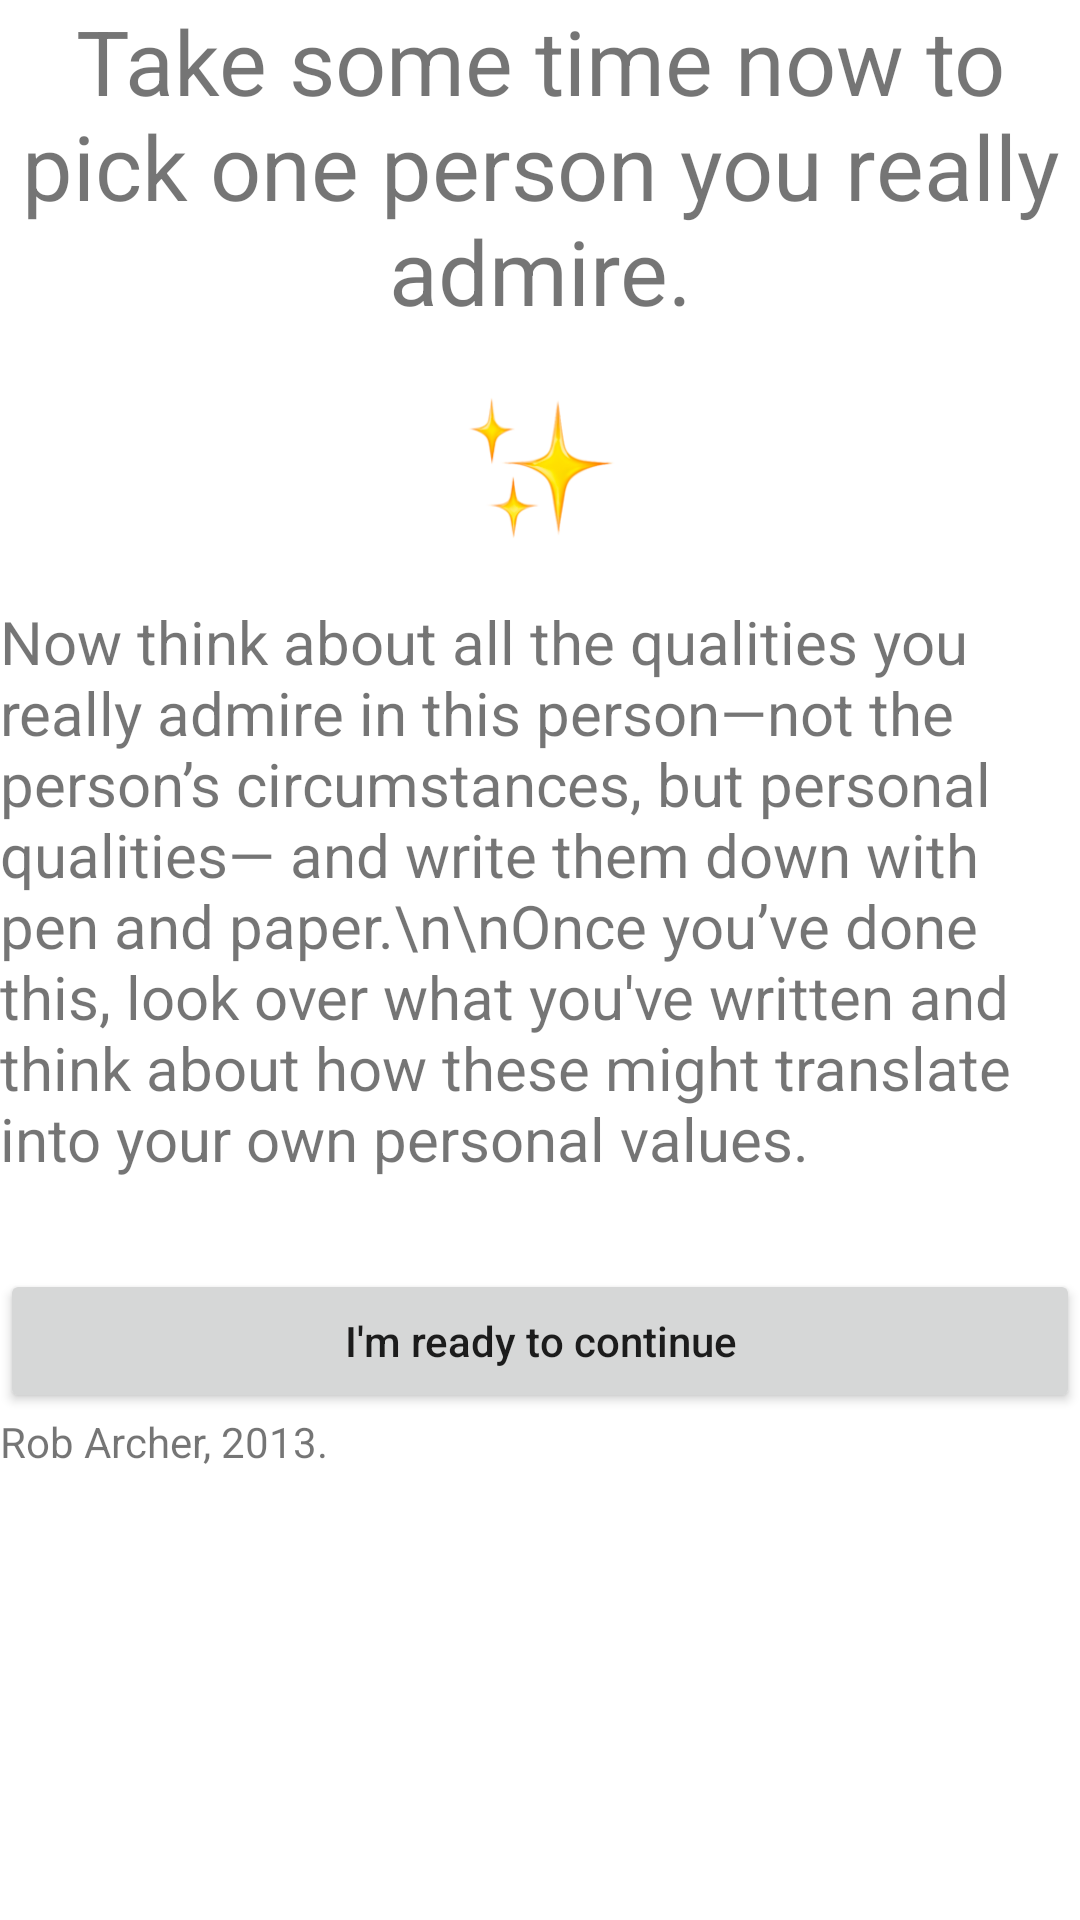

This screen was rendered from an Android layout file. Write that file and the resources it references.
<!-- AndroidManifest.xml: application theme Theme.THRIVE -->
<!-- res/layout/onboarding_story_values_2.xml -->
<?xml version="1.0" encoding="utf-8"?>
<androidx.constraintlayout.widget.ConstraintLayout xmlns:android="http://schemas.android.com/apk/res/android"
    xmlns:app="http://schemas.android.com/apk/res-auto"
    xmlns:tools="http://schemas.android.com/tools"
    android:layout_width="match_parent"
    android:layout_height="match_parent"
    android:layout_marginStart="32dp"
    android:layout_marginTop="32dp"
    android:layout_marginEnd="32dp"
    android:layout_marginBottom="32dp">

    <ScrollView
        android:layout_width="match_parent"
        android:layout_height="match_parent"
        app:layout_constraintBottom_toBottomOf="parent"
        app:layout_constraintEnd_toEndOf="parent"
        app:layout_constraintStart_toStartOf="parent"
        app:layout_constraintTop_toTopOf="parent">

        <LinearLayout
            android:id="@+id/story_card"
            android:layout_width="match_parent"
            android:layout_height="wrap_content"
            android:orientation="vertical">


            <TextView
                android:id="@+id/story_title2"
                android:layout_width="match_parent"
                android:layout_height="wrap_content"
                android:textSize="30sp"
                android:paddingBottom="20dp"
                android:textAlignment="center"
                android:text="Take some time now to pick one person you really admire." />

            <ImageView
                android:id="@+id/imageView15"
                android:layout_width="match_parent"
                android:layout_height="50dp"
                app:srcCompat="@drawable/star" />

            <TextView
                android:id="@+id/story_desc4"
                android:layout_width="match_parent"
                android:layout_height="wrap_content"
                android:paddingBottom="30dp"
                android:paddingTop="20dp"
                android:textSize="20sp"
                android:text="Now think about all the qualities you really admire in this person—not the person’s circumstances, but personal qualities— and write them down with pen and paper.\n\nOnce you’ve done this, look over what you've written and think about how these might translate into your own personal values." />

            <Button
                android:id="@+id/next_button_vs"
                android:layout_width="match_parent"
                android:layout_height="wrap_content"
                android:text="I'm ready to continue"
                android:textAllCaps="false" />

            <TextView
                android:id="@+id/Author"
                android:layout_width="match_parent"
                android:layout_height="wrap_content"
                android:text="Rob Archer, 2013."
                app:layout_constraintBottom_toBottomOf="parent"
                app:layout_constraintEnd_toEndOf="parent"
                app:layout_constraintStart_toStartOf="parent"
                app:layout_constraintTop_toBottomOf="@+id/next_button_vs" />
        </LinearLayout>
    </ScrollView>


</androidx.constraintlayout.widget.ConstraintLayout>
<!-- resources referenced by this layout -->
<resources>
  <!-- drawable star: png bitmap (drawable, 10928 bytes) -->
  <style name="Theme.THRIVE" parent="Theme.MaterialComponents.DayNight.DarkActionBar">
          
          <item name="colorPrimary">@color/colorPrimary</item>
          <item name="colorPrimaryVariant">@color/colorPrimaryDark</item>
          <item name="colorOnPrimary">@color/colorSecondaryDark</item>
          
          <item name="colorSecondary">@color/colorAccent</item>
          <item name="colorSecondaryVariant">@color/colorSecondaryDark</item>
          <item name="colorOnSecondary">@color/black</item>
          
          <item name="android:statusBarColor" tools:targetApi="l">?attr/colorPrimary</item>
          
      </style>
  <color name="colorPrimary">#448aff</color>
  <color name="colorPrimaryDark">#005ecb</color>
  <color name="colorSecondaryDark">#FFFFFF</color>
  <color name="colorAccent">#b3e5fc</color>
  <color name="black">#FF000000</color>
</resources>
